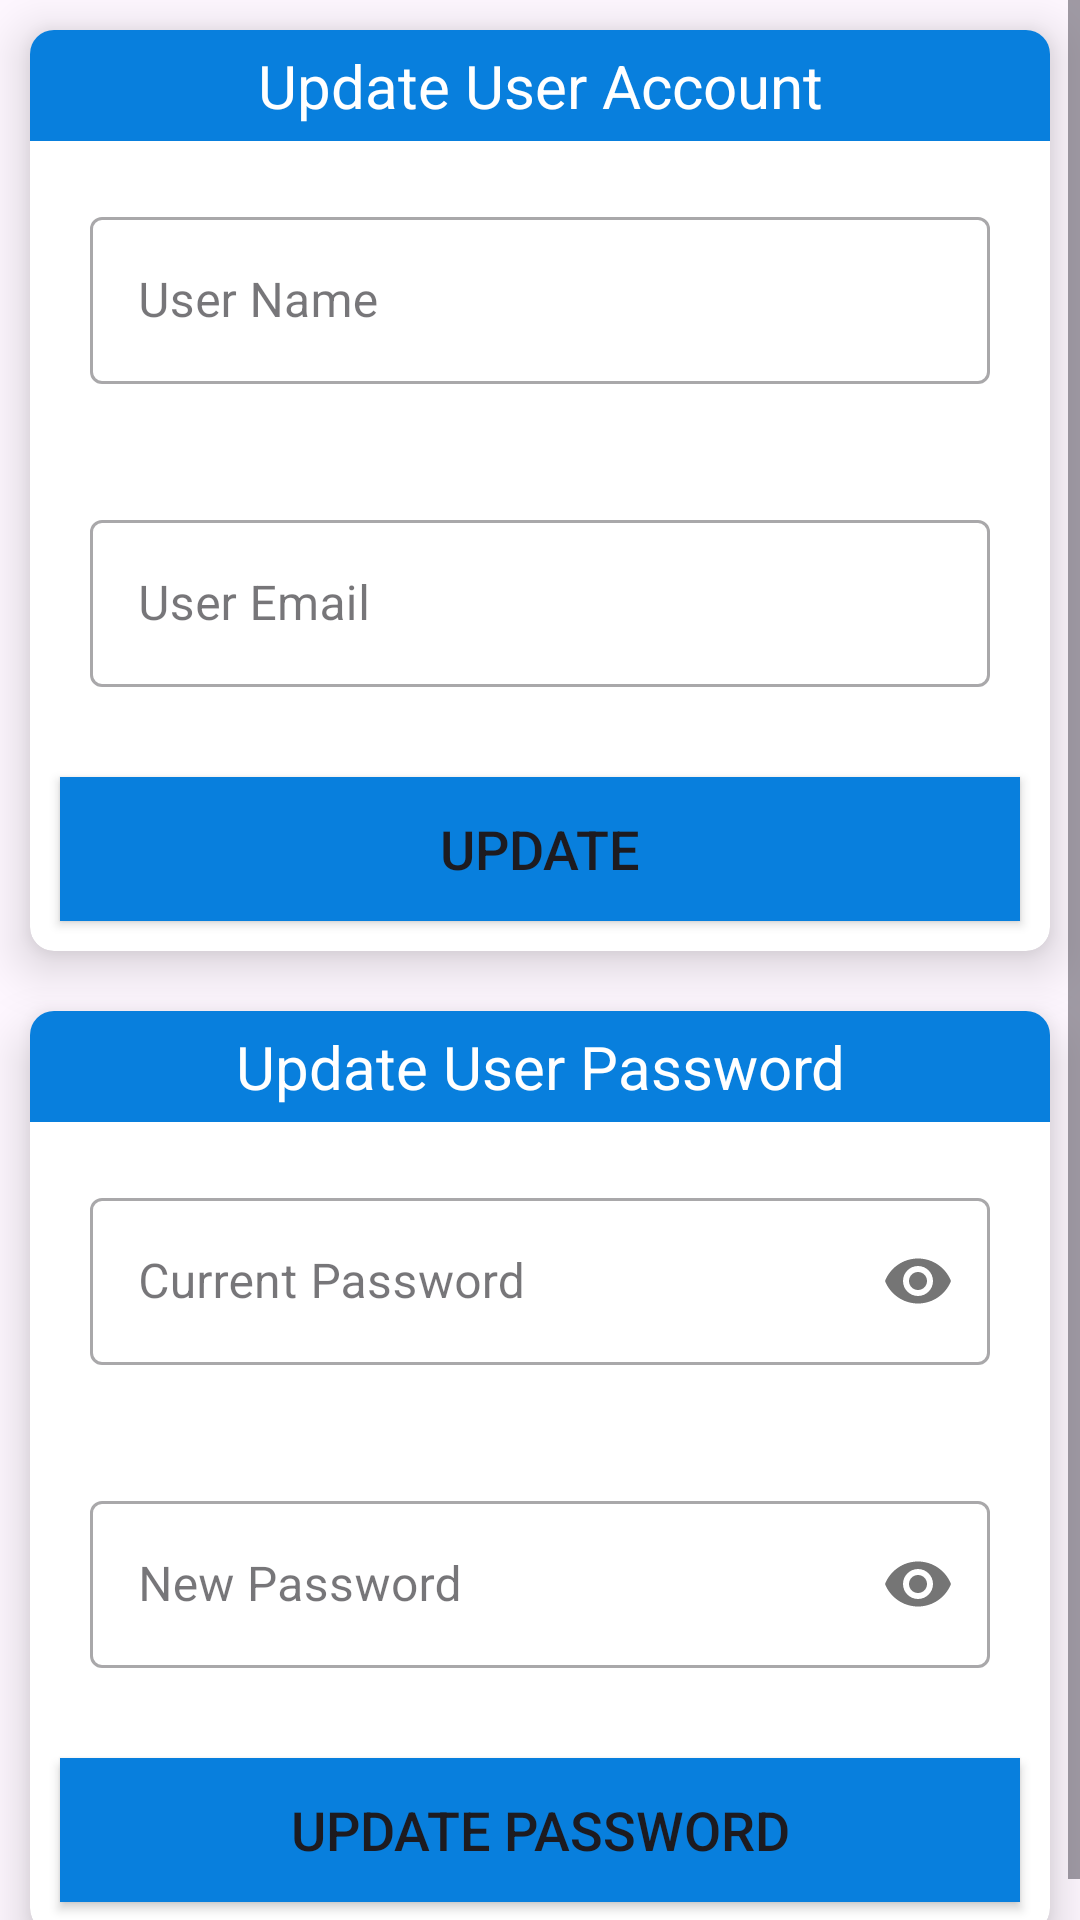

Layout XML and referenced resources for this Android screen:
<!-- AndroidManifest.xml: application theme Theme.RetrofitApp -->
<!-- res/layout/fragment_profile.xml -->
<?xml version="1.0" encoding="utf-8"?>
<FrameLayout xmlns:android="http://schemas.android.com/apk/res/android"
    xmlns:tools="http://schemas.android.com/tools"
    android:layout_width="match_parent"
    android:layout_height="match_parent"
    xmlns:app="http://schemas.android.com/apk/res-auto"
    tools:context=".NavFragments.ProfileFragment">

    <ScrollView
        android:layout_width="match_parent"
        android:layout_height="match_parent">

        <LinearLayout
            android:layout_width="match_parent"
            android:layout_height="wrap_content"
            android:orientation="vertical"
            >
            <androidx.cardview.widget.CardView
                android:layout_width="match_parent"
                android:layout_height="wrap_content"
                android:layout_margin="10dp"
                app:cardCornerRadius="8dp"
                app:cardElevation="10dp"
                >

                <LinearLayout
                    android:layout_width="match_parent"
                    android:layout_height="wrap_content"
                    android:orientation="vertical">

                    <TextView
                        android:layout_width="match_parent"
                        android:layout_height="wrap_content"
                        android:text="Update User Account"
                        android:textSize="20sp"
                        android:textAlignment="center"
                        android:textColor="@color/white"
                        android:padding="5dp"
                        android:background="@color/blue"
                        />
                    <com.google.android.material.textfield.TextInputLayout
                        android:layout_width="match_parent"
                        android:layout_height="wrap_content"
                        style="@style/Widget.MaterialComponents.TextInputLayout.OutlinedBox"
                        android:layout_margin="20dp">

                        <EditText
                            android:layout_width="match_parent"
                            android:layout_height="wrap_content"
                            android:id="@+id/userName"
                            android:hint="User Name"
                            />
                    </com.google.android.material.textfield.TextInputLayout>

                    <com.google.android.material.textfield.TextInputLayout
                        android:layout_width="match_parent"
                        android:layout_height="wrap_content"
                        style="@style/Widget.MaterialComponents.TextInputLayout.OutlinedBox"
                        android:layout_margin="20dp">

                        <EditText
                            android:layout_width="match_parent"
                            android:layout_height="wrap_content"
                            android:id="@+id/userEmail"
                            android:hint="User Email"
                            />
                    </com.google.android.material.textfield.TextInputLayout>

                    <Button
                        android:id="@+id/updateBtn"
                        android:layout_width="match_parent"
                        android:layout_height="wrap_content"
                        android:text="Update"
                        android:textSize="18sp"
                        android:layout_margin="10dp"
                        android:background="@color/blue"
                        />

                </LinearLayout>


            </androidx.cardview.widget.CardView>

            <androidx.cardview.widget.CardView
                android:layout_width="match_parent"
                android:layout_height="wrap_content"
                android:layout_margin="10dp"
                app:cardCornerRadius="8dp"
                app:cardElevation="10dp"
                >

                <LinearLayout
                    android:layout_width="match_parent"
                    android:layout_height="wrap_content"
                    android:orientation="vertical">

                    <TextView
                        android:layout_width="match_parent"
                        android:layout_height="wrap_content"
                        android:text="Update User Password"
                        android:textSize="20sp"
                        android:textAlignment="center"
                        android:textColor="@color/white"
                        android:padding="5dp"
                        android:background="@color/blue"
                        />
                    <com.google.android.material.textfield.TextInputLayout
                        android:layout_width="match_parent"
                        android:layout_height="wrap_content"
                        style="@style/Widget.MaterialComponents.TextInputLayout.OutlinedBox"
                        android:layout_margin="20dp"
                        app:passwordToggleEnabled="true">

                        <EditText
                            android:layout_width="match_parent"
                            android:layout_height="wrap_content"
                            android:id="@+id/currentPassword"
                            android:hint="Current Password"
                            android:inputType="textPassword"
                            />
                    </com.google.android.material.textfield.TextInputLayout>

                    <com.google.android.material.textfield.TextInputLayout
                        android:layout_width="match_parent"
                        android:layout_height="wrap_content"
                        style="@style/Widget.MaterialComponents.TextInputLayout.OutlinedBox"
                        android:layout_margin="20dp"
                        app:passwordToggleEnabled="true"
                        >

                        <EditText
                            android:layout_width="match_parent"
                            android:layout_height="wrap_content"
                            android:id="@+id/newPassword"
                            android:hint="New Password"
                            android:inputType="textPassword"
                            />
                    </com.google.android.material.textfield.TextInputLayout>

                    <Button
                        android:id="@+id/updateBtnPassword"
                        android:layout_width="match_parent"
                        android:layout_height="wrap_content"
                        android:text="Update Password"
                        android:textSize="18sp"
                        android:layout_margin="10dp"
                        android:background="@color/blue"
                        />

                </LinearLayout>


            </androidx.cardview.widget.CardView>

        </LinearLayout>


    </ScrollView>



</FrameLayout>
<!-- resources referenced by this layout -->
<resources>
  <color name="blue">#087FDD</color>
  <color name="white">#FFFFFFFF</color>
  <style name="Theme.RetrofitApp" parent="Base.Theme.RetrofitApp" />
  <style name="Base.Theme.RetrofitApp" parent="Theme.Material3.DayNight">
          
          
      </style>
</resources>
